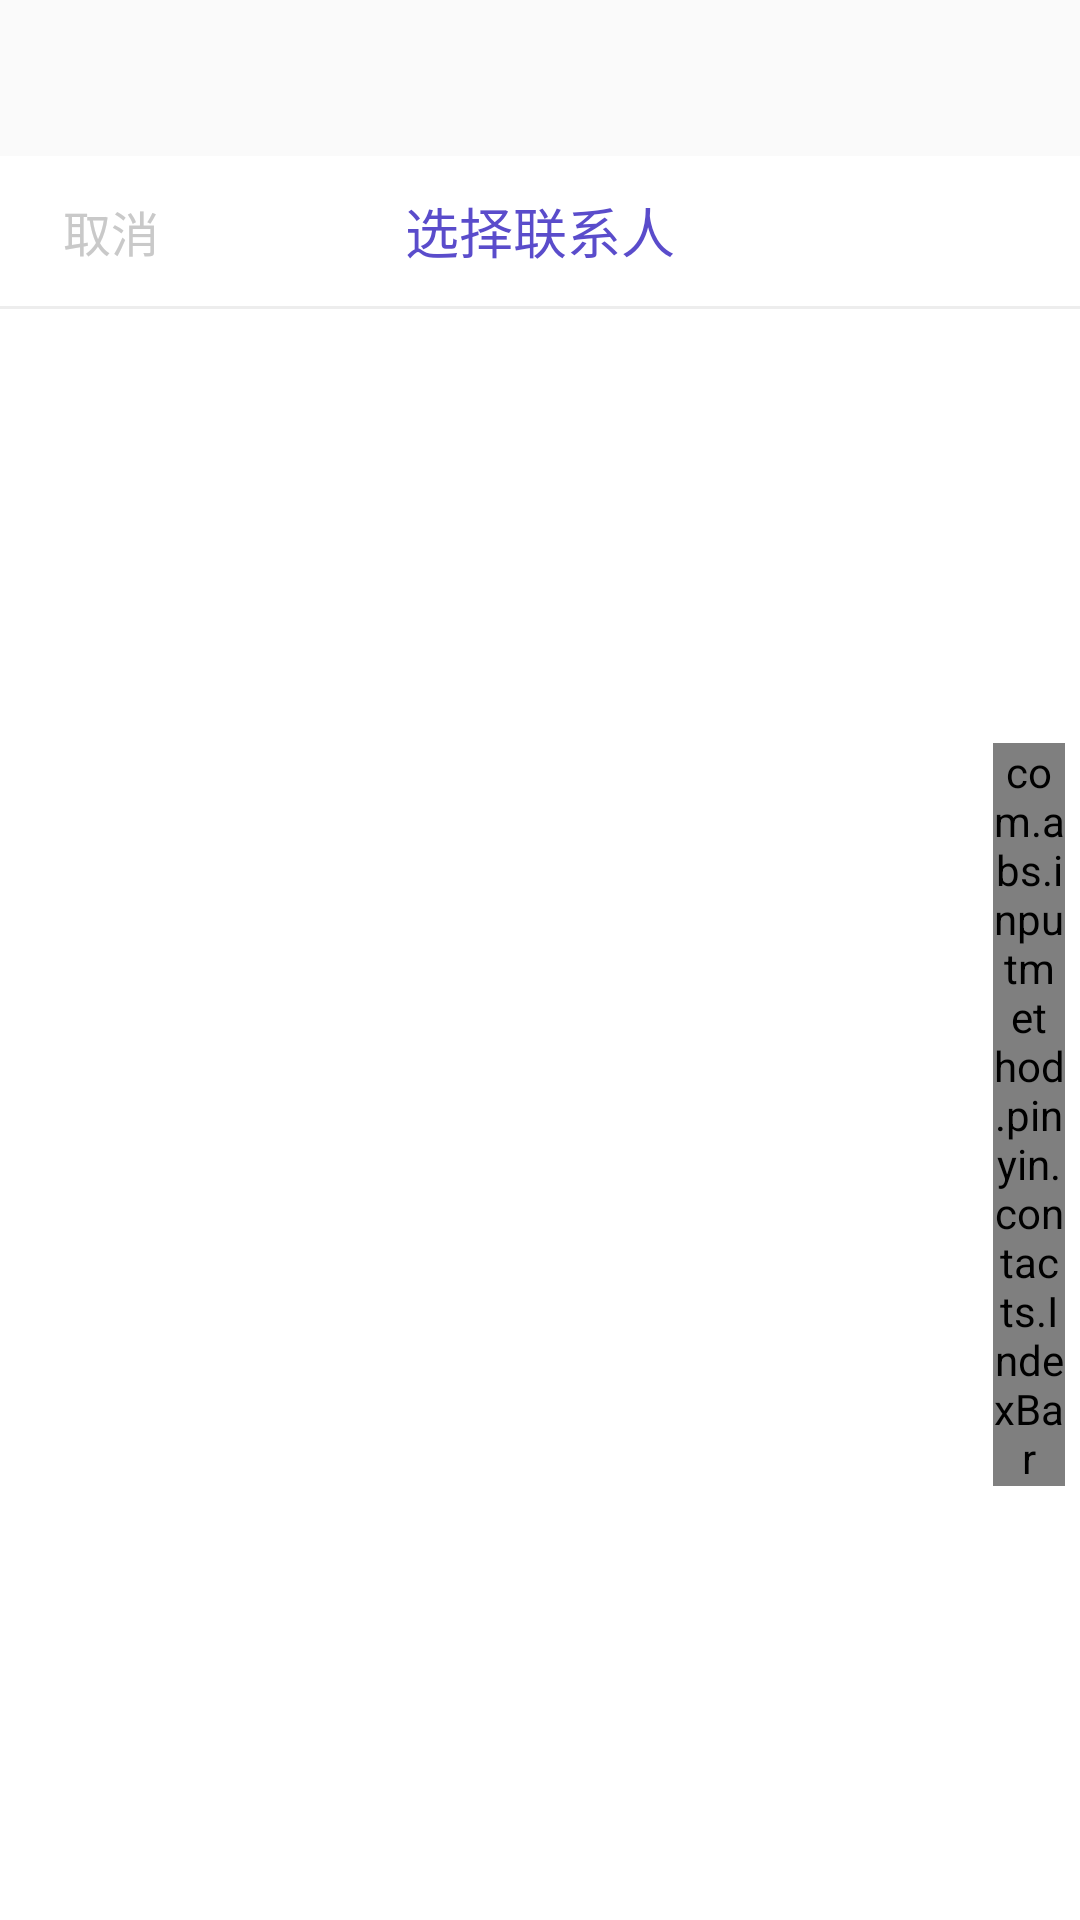

Here is an Android app screen rendered from its layout file. Give the layout XML and the strings, colors and styles it references.
<!-- AndroidManifest.xml: application theme Theme.AppCompat.Light.NoActionBar -->
<!-- res/layout/pick_contacts_dialog.xml -->
<?xml version="1.0" encoding="utf-8"?>
<RelativeLayout xmlns:android="http://schemas.android.com/apk/res/android"
    android:layout_width="match_parent"
    android:minWidth="10000dp"
    android:layout_height="match_parent">

    <LinearLayout
        android:id="@+id/custom_dialog_bg_view"
        android:layout_width="match_parent"
        android:layout_height="match_parent"
        android:layout_alignParentBottom="true"
        android:layout_marginTop="52dp"
        android:background="@android:color/white"
        android:orientation="vertical">

        <RelativeLayout
            android:layout_width="match_parent"
            android:layout_height="50dp">

            <TextView
                android:id="@+id/dialog_cancel_btn"
                android:layout_width="wrap_content"
                android:layout_height="match_parent"
                android:layout_marginLeft="11dp"
                android:gravity="center"
                android:paddingLeft="10dp"
                android:paddingRight="10dp"
                android:text="@string/cancel"
                android:textColor="#c9c9c9"
                android:textSize="16dp" />

            <TextView
                android:layout_width="wrap_content"
                android:layout_height="wrap_content"
                android:layout_centerInParent="true"
                android:gravity="center"
                android:text="选择联系人"
                android:textColor="#5a4ccb"
                android:textSize="18dp" />
        </RelativeLayout>

        <View
            android:layout_width="match_parent"
            android:layout_height="1dp"
            android:background="#ededed" />

        <include layout="@layout/fragment_contacts_list" />

    </LinearLayout>

</RelativeLayout>
<!-- res/layout/fragment_contacts_list.xml (included above) -->
<?xml version="1.0" encoding="utf-8"?>
<FrameLayout xmlns:android="http://schemas.android.com/apk/res/android"
    xmlns:indexBar="http://schemas.android.com/apk/res-auto"
    android:layout_width="match_parent"
    android:layout_height="match_parent"
    android:fitsSystemWindows="true">

    <android.support.v7.widget.RecyclerView
        android:id="@+id/fragment_contact_lists_rv"
        android:layout_width="match_parent"
        android:layout_height="match_parent" />

    <com.abs.inputmethod.pinyin.contacts.IndexBar
        android:id="@+id/fragment_contact_lists_ib_indicator"
        android:layout_width="24dp"
        android:layout_height="wrap_content"
        android:layout_gravity="right|center_vertical"
        android:layout_marginRight="5dp"
        indexBar:indexTextColor="@color/grey_700"
        indexBar:indexTextSize="10dp" />

    <com.abs.inputmethod.pinyin.contacts.IconFontTextView
        android:id="@+id/fragment_contact_lists_tv_indicator"
        android:layout_width="50dp"
        android:layout_height="50dp"
        android:layout_gravity="center"
        android:background="@drawable/index_bar_indicator_bg"
        android:gravity="center"
        android:textColor="@color/white"
        android:textSize="36sp"
        android:visibility="gone" />
</FrameLayout>
<!-- resources referenced by this layout -->
<resources>
  <color name="grey_700">#4c4c4c</color>
  <color name="white">#fff4f5f7</color>
  <!-- drawable index_bar_indicator_bg (drawable) -->
  <?xml version="1.0" encoding="utf-8"?>
  <shape xmlns:android="http://schemas.android.com/apk/res/android"
      android:shape="oval">
  
      <solid android:color="#5a4ccb"></solid>
  
  </shape>
  <string name="cancel">取消</string>
</resources>
